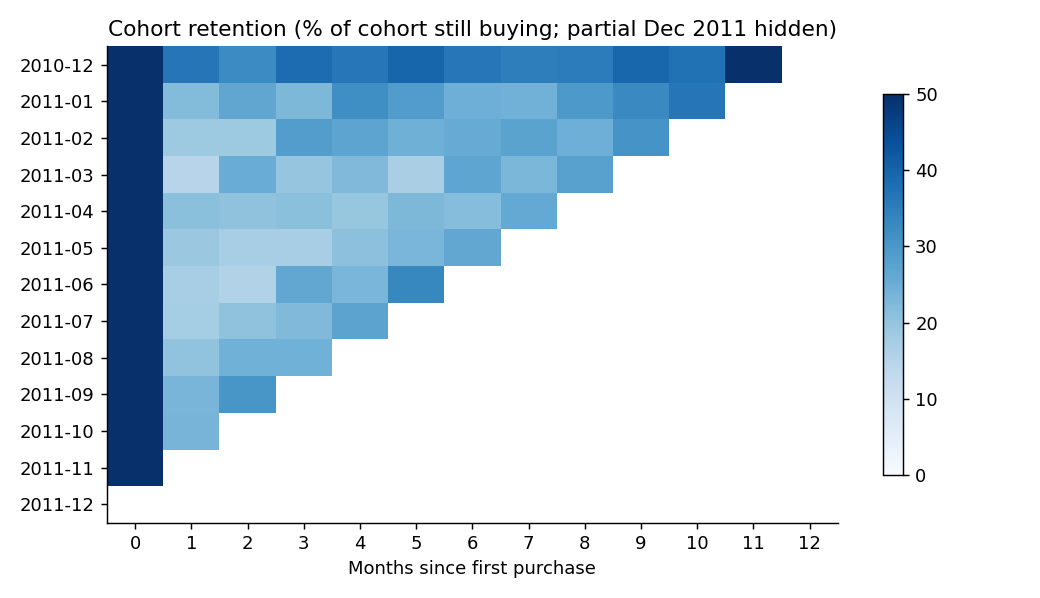

The data file committed next to this chart (first rows):
cohort, 0, 1, 2, 3, 4, 5, 6, 7, 8, 9, 10, 11, 12
2010-12, 100.0, 36.5, 32.4, 38.3, 36.2, 39.8, 36.2, 34.8, 35.3, 39.5, 37.3, 50.2, 26.5
2011-01, 100.0, 21.9, 26.7, 22.8, 31.7, 28.8, 24.8, 24.0, 29.6, 32.7, 36.5, 11.8, 0.0
2011-02, 100.0, 18.7, 18.7, 28.7, 27.1, 24.5, 25.5, 27.4, 24.7, 30.5, 6.8, 0.0, 0.0
2011-03, 100.0, 14.8, 25.2, 19.9, 22.3, 16.8, 26.8, 23.0, 27.9, 8.6, 0.0, 0.0, 0.0
2011-04, 100.0, 21.0, 20.3, 21.0, 19.7, 22.7, 21.7, 26.0, 7.3, 0.0, 0.0, 0.0, 0.0
2011-05, 100.0, 19.0, 17.3, 17.3, 20.8, 23.2, 26.4, 9.5, 0.0, 0.0, 0.0, 0.0, 0.0
2011-06, 100.0, 17.4, 15.7, 26.4, 23.1, 33.1, 9.5, 0.0, 0.0, 0.0, 0.0, 0.0, 0.0
2011-07, 100.0, 17.6, 20.3, 22.5, 27.3, 11.2, 0.0, 0.0, 0.0, 0.0, 0.0, 0.0, 0.0
2011-08, 100.0, 20.1, 24.3, 24.3, 12.4, 0.0, 0.0, 0.0, 0.0, 0.0, 0.0, 0.0, 0.0
2011-09, 100.0, 23.4, 30.1, 11.4, 0.0, 0.0, 0.0, 0.0, 0.0, 0.0, 0.0, 0.0, 0.0
2011-10, 100.0, 23.5, 11.5, 0.0, 0.0, 0.0, 0.0, 0.0, 0.0, 0.0, 0.0, 0.0, 0.0
2011-11, 100.0, 11.1, 0.0, 0.0, 0.0, 0.0, 0.0, 0.0, 0.0, 0.0, 0.0, 0.0, 0.0
2011-12, 100.0, 0.0, 0.0, 0.0, 0.0, 0.0, 0.0, 0.0, 0.0, 0.0, 0.0, 0.0, 0.0
